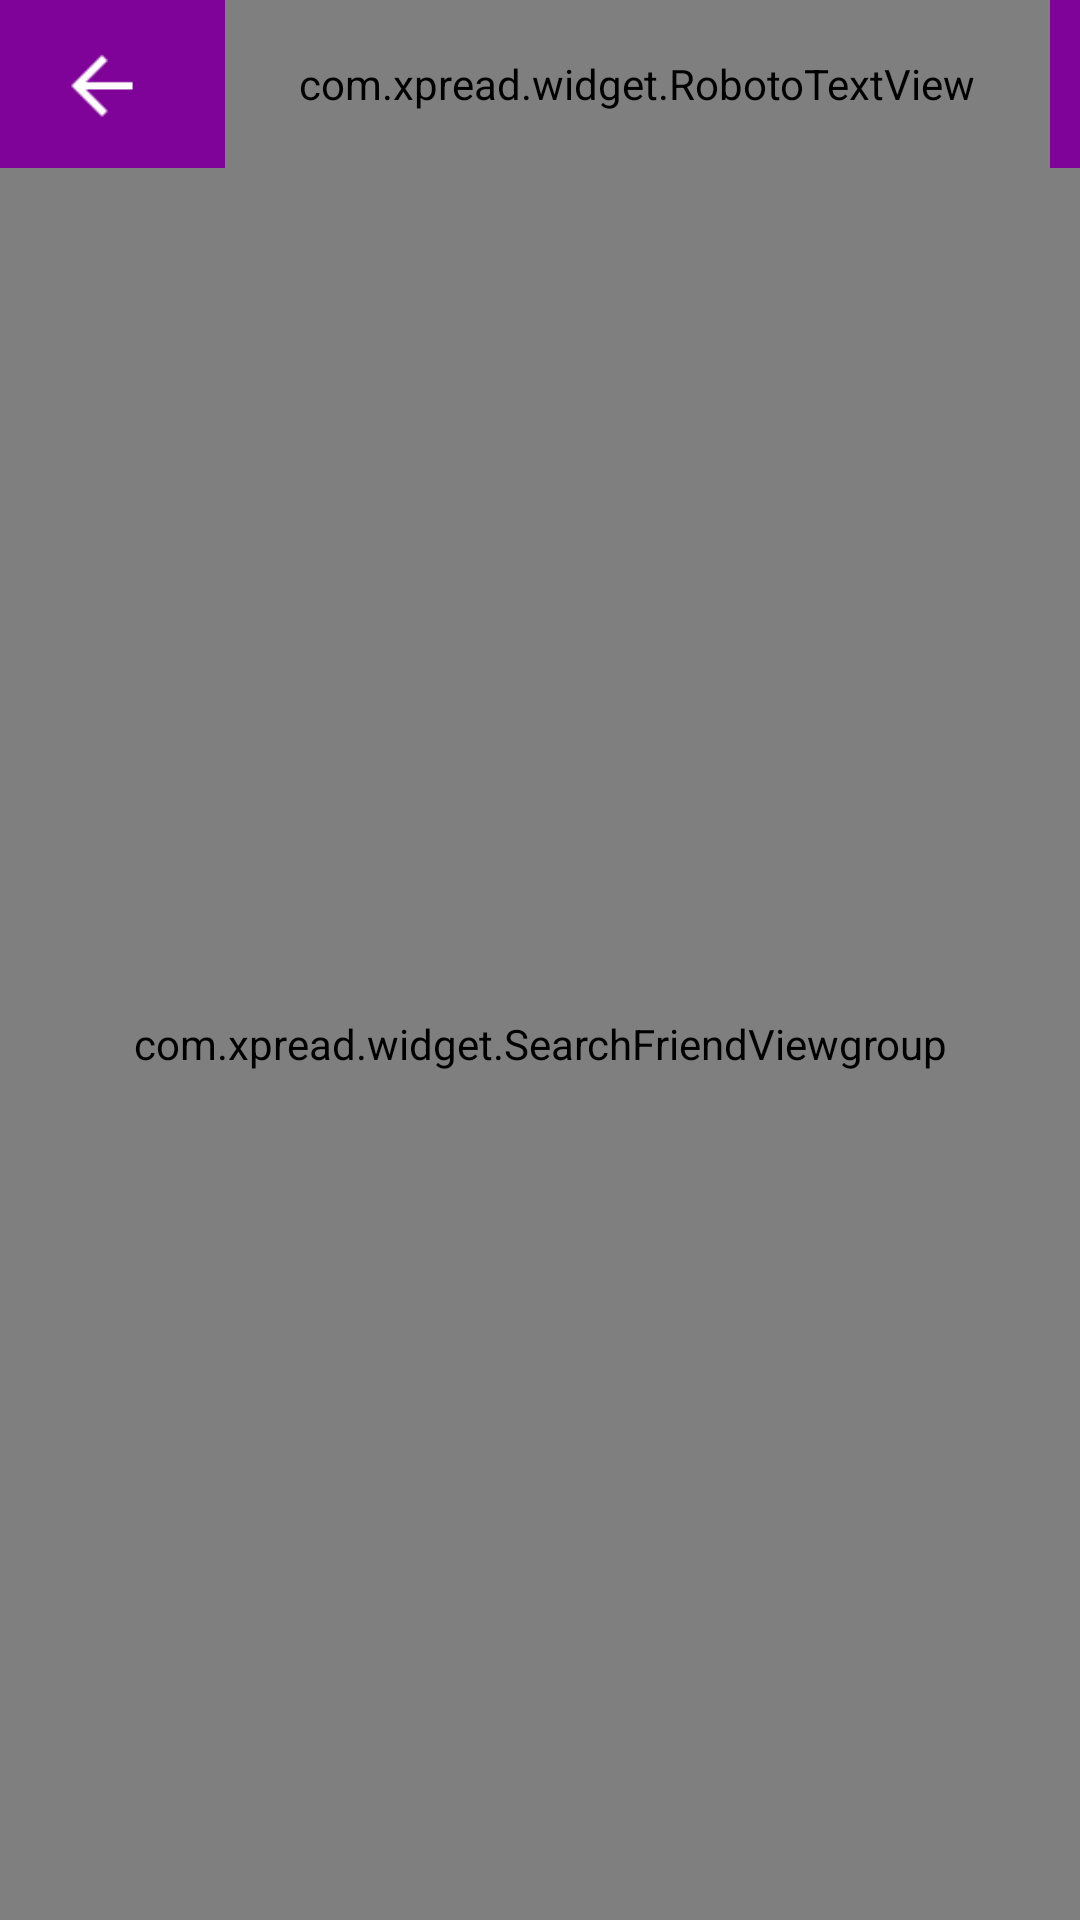

Android layout source for this screen:
<!-- AndroidManifest.xml: application theme AppTheme -->
<!-- res/layout/search_friend.xml -->
<?xml version="1.0" encoding="utf-8"?>
<RelativeLayout xmlns:android="http://schemas.android.com/apk/res/android"
    xmlns:tools="http://schemas.android.com/tools"
    xmlns:imagecontrol="http://schemas.android.com/apk/res-auto"
    xmlns:roboto="http://schemas.android.com/apk/res-auto"
    android:layout_width="match_parent"
    android:layout_height="match_parent"
    android:background="#fafafa" >

    <RelativeLayout
        android:id="@+id/title_search_friend"
        android:layout_width="match_parent"
        android:layout_height="@dimen/title_height"
        android:layout_alignParentTop="true"
        android:background="@color/title_backgroud"
        android:paddingLeft="10dp"
        android:paddingRight="10dp" >

        <ImageView
            android:id="@+id/back"
            android:layout_width="48dp"
            android:layout_height="48dp"
            android:layout_alignParentLeft="true"
            android:layout_centerVertical="true"
            android:background="@drawable/button_selector"
            android:src="@drawable/back" />

        <com.xpread.widget.RobotoTextView
            android:id="@+id/title"
            android:layout_width="match_parent"
            android:layout_height="match_parent"
            android:layout_alignParentLeft="true"
            android:layout_marginLeft="65dp"
            android:gravity="center_vertical"
            android:text="@string/search_friend_title"
            android:textColor="#ffffff"
            android:textSize="20dp"
            roboto:textfont="regular" />
    </RelativeLayout>

    <View
        android:id="@+id/shadow"
        android:layout_width="match_parent"
        android:layout_height="5dp"
        android:layout_below="@id/title_search_friend"
        android:background="@drawable/shadow_up" />

    <com.xpread.widget.SearchFriendViewgroup
        android:layout_width="match_parent"
        android:layout_height="match_parent"
        android:layout_below="@id/title_search_friend" >

        <com.xpread.widget.CircleBackgroudView
            android:id="@+id/background"
            android:layout_width="match_parent"
            android:layout_height="wrap_content" />

        <ImageView
            android:id="@+id/radar"
            android:layout_width="wrap_content"
            android:layout_height="wrap_content"
            android:src="@drawable/radar_blue_2" />

        <com.xpread.widget.RoundImageView
            android:id="@+id/user_icon"
            android:layout_width="110dp"
            android:layout_height="110dp"
            android:src="@drawable/female_01" />

        <com.xpread.widget.FriendViewgroup
            android:layout_width="match_parent"
            android:layout_height="wrap_content" >

            <ImageView
                android:id="@+id/friend_one_icon"
                android:layout_width="80dp"
                android:layout_height="80dp"
                android:src="@drawable/female_01"
                android:visibility="gone" />

            <com.xpread.widget.RobotoTextView
                android:id="@+id/friend_one_name"
                android:layout_width="86dp"
                android:layout_height="25dp"
                android:ellipsize="end"
                android:gravity="center"
                android:lines="1"
                android:maxLines="1"
                android:textColor="#333333"
                android:textSize="14dp"
                android:visibility="gone" />

            <ImageView
                android:id="@+id/friend_two_icon"
                android:layout_width="80dp"
                android:layout_height="80dp"
                android:src="@drawable/female_01"
                android:visibility="gone" />

            <com.xpread.widget.RobotoTextView
                android:id="@+id/friend_two_name"
                android:layout_width="86dp"
                android:layout_height="25dp"
                android:ellipsize="end"
                android:gravity="center"
                android:lines="1"
                android:maxLines="1"
                android:textColor="#333333"
                android:textSize="14dp"
                android:visibility="gone" />

            <ImageView
                android:id="@+id/friend_three_icon"
                android:layout_width="80dp"
                android:layout_height="80dp"
                android:src="@drawable/female_01"
                android:visibility="gone" />

            <com.xpread.widget.RobotoTextView
                android:id="@+id/friend_three_name"
                android:layout_width="86dp"
                android:layout_height="25dp"
                android:ellipsize="end"
                android:gravity="center"
                android:lines="1"
                android:maxLines="1"
                android:textColor="#333333"
                android:textSize="14dp"
                android:visibility="gone" />

            <ImageView
                android:id="@+id/friend_four_icon"
                android:layout_width="80dp"
                android:layout_height="80dp"
                android:src="@drawable/female_01"
                android:visibility="gone" />

            <com.xpread.widget.RobotoTextView
                android:id="@+id/friend_four_name"
                android:layout_width="86dp"
                android:layout_height="25dp"
                android:ellipsize="end"
                android:gravity="center"
                android:lines="1"
                android:maxLines="1"
                android:text="Sara"
                android:textColor="#333333"
                android:textSize="14sp"
                android:visibility="gone" />

            <ImageView
                android:id="@+id/friend_five_icon"
                android:layout_width="80dp"
                android:layout_height="80dp"
                android:src="@drawable/female_01"
                android:visibility="gone" />

            <com.xpread.widget.RobotoTextView
                android:id="@+id/friend_five_name"
                android:layout_width="86dp"
                android:layout_height="25dp"
                android:ellipsize="end"
                android:gravity="center"
                android:lines="1"
                android:maxLines="1"
                android:textColor="#333333"
                android:textSize="14dp"
                android:visibility="gone" />

            <ImageView
                android:id="@+id/friend_six_icon"
                android:layout_width="80dp"
                android:layout_height="80dp"
                android:src="@drawable/female_01"
                android:visibility="gone" />

            <com.xpread.widget.RobotoTextView
                android:id="@+id/friend_six_name"
                android:layout_width="86dp"
                android:layout_height="25dp"
                android:ellipsize="end"
                android:gravity="center"
                android:lines="1"
                android:maxLines="1"
                android:textColor="#333333"
                android:textSize="14dp"
                android:visibility="gone" />
        </com.xpread.widget.FriendViewgroup>

        <ImageView
            android:id="@+id/search_cancel"
            android:layout_width="30dp"
            android:layout_height="30dp"
            android:background="@drawable/stop_selector" />

        <ImageView
            android:id="@+id/circle_bule1"
            android:layout_width="wrap_content"
            android:layout_height="wrap_content"
            android:src="@drawable/circle_blue"
            android:visibility="gone" />

        <ImageView
            android:id="@+id/circle_blue2"
            android:layout_width="wrap_content"
            android:layout_height="wrap_content"
            android:src="@drawable/circle_blue"
            android:visibility="gone" />

        <ImageView
            android:id="@+id/circle_blue3"
            android:layout_width="wrap_content"
            android:layout_height="wrap_content"
            android:src="@drawable/circle_blue"
            android:visibility="gone" />
    </com.xpread.widget.SearchFriendViewgroup>

</RelativeLayout>
<!-- resources referenced by this layout -->
<resources>
  <color name="title_backgroud">#ff7f0399</color>
  <dimen name="title_height">56dp</dimen>
  <!-- drawable back: png bitmap (drawable-xhdpi, 161 bytes) -->
  <!-- drawable button_selector (drawable-hdpi) -->
  <selector xmlns:Android="http://schemas.android.com/apk/res/android">
  
      
      <item Android:drawable="@color/title_icon_click" Android:state_pressed="true"/>
      
      <item Android:drawable="@android:color/transparent"/>
  
  </selector>
  <!-- drawable circle_blue: png bitmap (drawable-xhdpi, 187 bytes) -->
  <!-- drawable female_01: png bitmap (drawable-xhdpi, 4828 bytes) -->
  <!-- drawable radar_blue_2: png bitmap (drawable-xhdpi, 7386 bytes) -->
  <!-- drawable shadow_up: png bitmap (drawable-xhdpi, 114 bytes) -->
  <!-- drawable stop_selector (drawable-hdpi) -->
  <?xml version="1.0" encoding="utf-8"?>
  <selector xmlns:android="http://schemas.android.com/apk/res/android">
      
        
      <item android:drawable="@drawable/stop_click" android:state_pressed="true"/>  
        
      <item android:drawable="@drawable/stop" android:state_pressed="false"/>
      
  </selector>
  <string name="search_friend_title">Select Receiver</string>
  <style name="AppTheme" parent="@android:style/Theme.Light.NoTitleBar">
          <item name="android:windowTitleSize">50dp</item>
      </style>
  <color name="title_icon_click">#197f0399</color>
  <!-- drawable stop_click: png bitmap (drawable-xhdpi, 682 bytes) -->
  <!-- drawable stop: png bitmap (drawable-xhdpi, 760 bytes) -->
</resources>
